Image classification data set "dataset_deployment_matched_v4" (Supot77/Mini-Mangosteen-Detect on GitHub). Class labels (3): overripe, ripe, unripe.

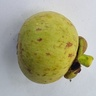
Label: unripe

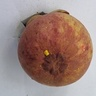
Label: ripe

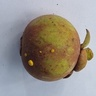
Label: ripe

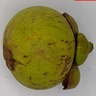
Label: unripe

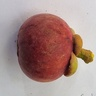
Label: ripe

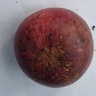
Label: overripe
